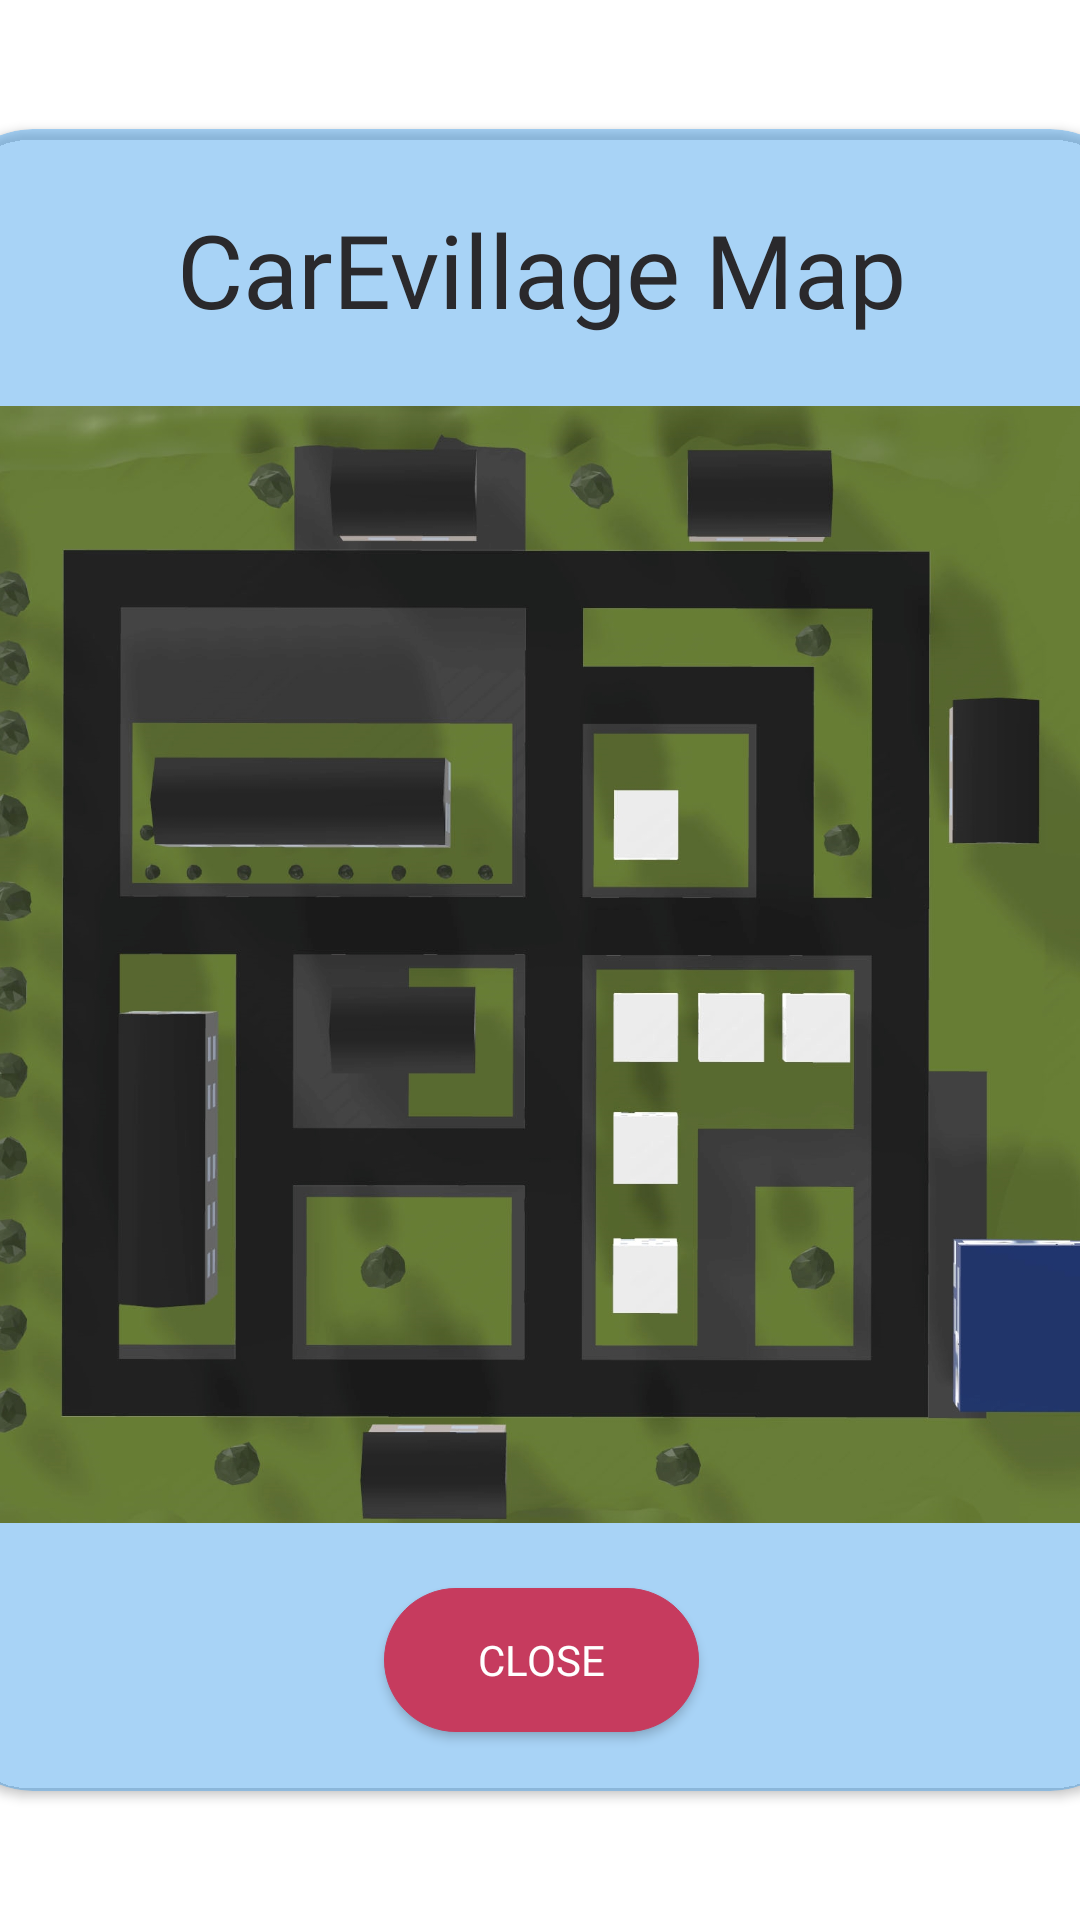

Layout XML and referenced resources for this Android screen:
<!-- AndroidManifest.xml: application theme Theme.CarEshipApp -->
<!-- res/layout/map_layout.xml -->
<?xml version="1.0" encoding="utf-8"?>
<androidx.constraintlayout.widget.ConstraintLayout xmlns:android="http://schemas.android.com/apk/res/android"
    android:layout_width="400dp"
    xmlns:app="http://schemas.android.com/apk/res-auto"
    android:layout_gravity="center"
    android:layout_height="wrap_content">

    <androidx.cardview.widget.CardView
        android:layout_width="399dp"
        android:layout_height="554dp"
        android:backgroundTint="@color/blue"
        app:cardCornerRadius="30dp"
        app:layout_constraintBottom_toBottomOf="parent"
        app:layout_constraintEnd_toEndOf="parent"
        app:layout_constraintStart_toStartOf="parent"
        app:layout_constraintTop_toTopOf="parent">

        <androidx.constraintlayout.widget.ConstraintLayout
            android:layout_width="match_parent"
            android:layout_height="580dp">

            <TextView
                android:id="@+id/textView"
                android:layout_width="wrap_content"
                android:layout_height="wrap_content"
                android:layout_marginTop="24dp"
                android:fontFamily="@font/hammersmith_one"
                android:text="CarEvillage Map"
                android:textColor="@color/careship_palette_raisin_black"
                android:textSize="34sp"
                app:layout_constraintEnd_toEndOf="parent"
                app:layout_constraintStart_toStartOf="parent"
                app:layout_constraintTop_toTopOf="parent" />

            <ImageView
                android:id="@+id/imageView4"
                android:layout_width="395dp"
                android:layout_height="557dp"
                app:layout_constraintEnd_toEndOf="parent"
                app:layout_constraintHorizontal_bias="0.4"
                app:layout_constraintStart_toStartOf="parent"
                app:layout_constraintTop_toTopOf="parent"
                app:srcCompat="@drawable/mapcare" />

            <androidx.appcompat.widget.AppCompatButton
                android:id="@+id/close_map_btn"
                android:layout_width="105dp"
                android:layout_height="48dp"
                android:layout_marginTop="417dp"
                android:layout_marginBottom="15dp"
                android:background="@drawable/button_coral"
                android:fontFamily="@font/hammersmith_one"
                android:text="close"
                android:textColor="@color/white"
                app:layout_constraintBottom_toBottomOf="parent"
                app:layout_constraintEnd_toEndOf="parent"
                app:layout_constraintStart_toStartOf="parent"
                app:layout_constraintTop_toBottomOf="@+id/textView"
                app:layout_constraintVertical_bias="0.0" />
        </androidx.constraintlayout.widget.ConstraintLayout>


    </androidx.cardview.widget.CardView>


</androidx.constraintlayout.widget.ConstraintLayout>
<!-- resources referenced by this layout -->
<resources>
  <color name="blue">#5E2196F3</color>
  <color name="careship_palette_raisin_black">  #2A292C</color>
  <color name="white">#FFFFFFFF</color>
  <!-- drawable button_coral (drawable) -->
  <?xml version="1.0" encoding="utf-8" ?>
  <selector xmlns:android="http://schemas.android.com/apk/res/android">
      <item android:state_pressed="false" >
          <shape>
              <solid
                  android:color="@color/careship_palette_popstar" />
              <stroke
                  android:width="1px"
                  android:color="@color/careship_palette_popstar" />
              <corners android:radius="30dp" />
          </shape>
      </item>
      <item android:state_pressed="true" >
          <shape>
              <solid
                  android:color="@color/careship_palette_popstar" />
              <stroke
                  android:width="1px"
                  android:color="@color/careship_palette_popstar" />
              <corners android:radius="30dp" />
          </shape>
      </item>
  </selector>
  <!-- drawable mapcare: jpg bitmap (drawable, 424576 bytes) -->
  <style name="Theme.CarEshipApp" parent="Theme.MaterialComponents.DayNight.NoActionBar">
          
          <item name="colorPrimary">@color/sky_blue</item>
          <item name="colorPrimaryVariant">@color/careship_palette_popstar</item>
          <item name="colorOnPrimary">@color/white</item>
          
          <item name="colorSecondary">@color/dark_blue</item>
          <item name="colorSecondaryVariant">@color/heather</item>
          <item name="colorOnSecondary">@color/white</item>
          
          <item name="android:statusBarColor" tools:targetApi="l">?attr/colorPrimaryVariant</item>
          
  
      </style>
  <color name="careship_palette_popstar">   #C63B5E</color>
  <color name="sky_blue"> #EB6A9ECA</color>
  <color name="dark_blue"> #7E3F51B5</color>
  <color name="heather">  #736698</color>
</resources>
